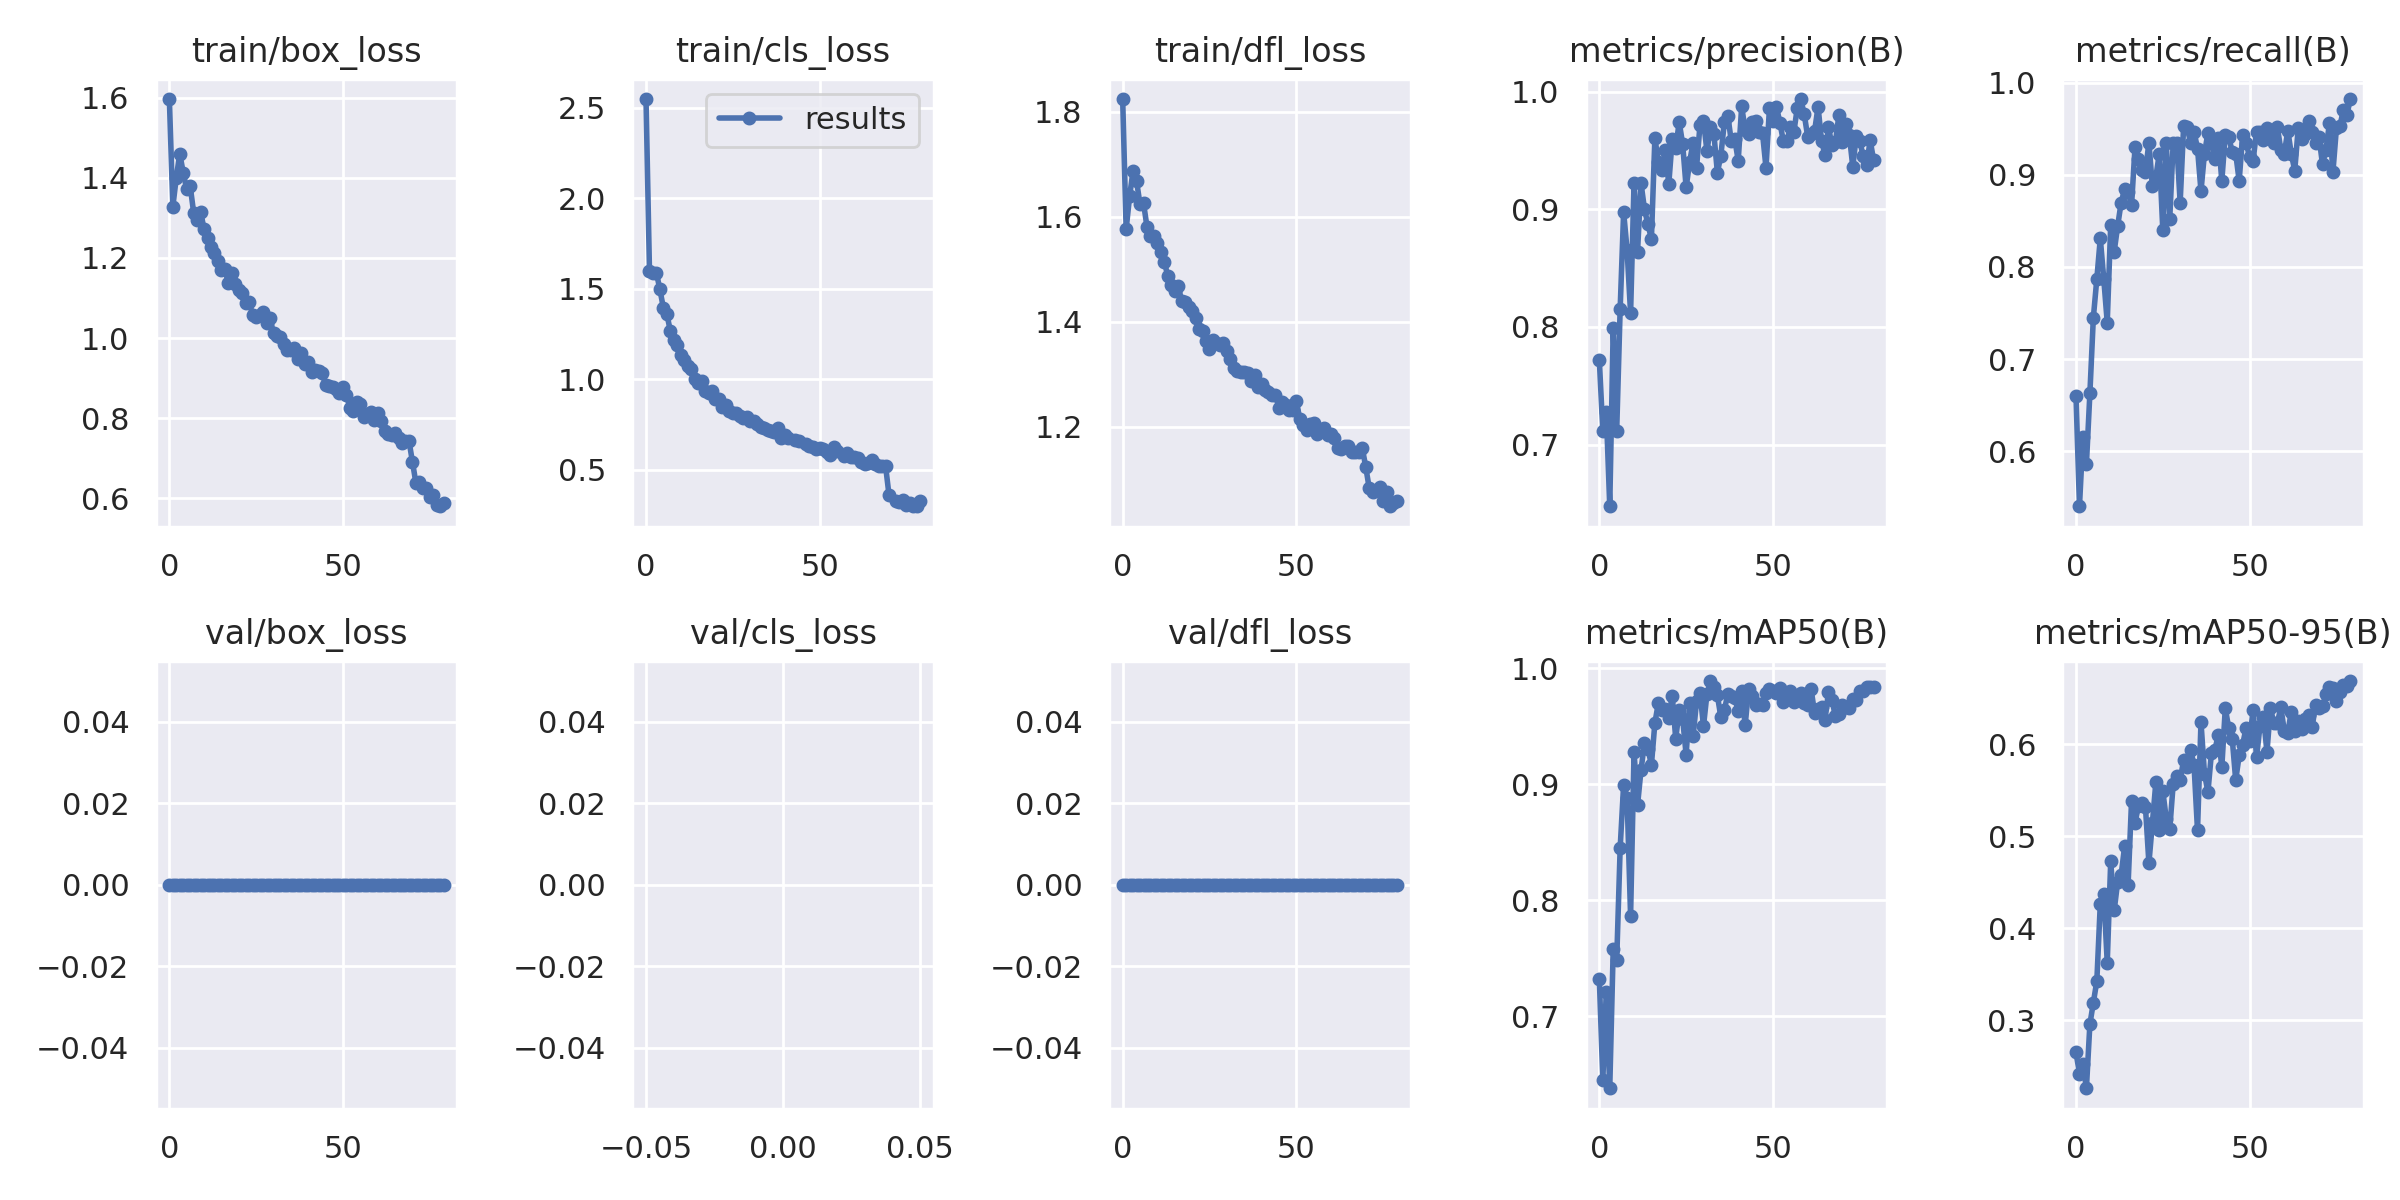

Values plotted in this chart, from the file beside it:
epoch, train/box_loss, train/cls_loss, train/dfl_loss, metrics/precision(B), metrics/recall(B), metrics/mAP50(B), metrics/mAP50-95(B), val/box_loss, val/cls_loss, val/dfl_loss, lr/pg0, lr/pg1, lr/pg2
0, 1.597, 2.547, 1.824, 0.7718, 0.6603, 0.7323, 0.265, 0, inf, 0, 0.0702, 0.003311, 0.003311
1, 1.328, 1.595, 1.577, 0.7116, 0.5402, 0.6452, 0.2421, 0, inf, 0, 0.04012, 0.006562, 0.006562
2, 1.4, 1.585, 1.639, 0.7281, 0.6154, 0.721, 0.252, 0, inf, 0, 0.009957, 0.00973, 0.00973
3, 1.46, 1.587, 1.688, 0.6476, 0.5858, 0.6382, 0.2261, 0, inf, 0, 0.009629, 0.009629, 0.009629
4, 1.413, 1.495, 1.668, 0.7995, 0.6627, 0.7583, 0.2955, 0, inf, 0, 0.009629, 0.009629, 0.009629
5, 1.371, 1.394, 1.623, 0.7117, 0.745, 0.7483, 0.3191, 0, inf, 0, 0.009505, 0.009505, 0.009505
6, 1.379, 1.36, 1.627, 0.8155, 0.787, 0.8452, 0.3425, 0, inf, 0, 0.009381, 0.009381, 0.009381
7, 1.313, 1.267, 1.581, 0.8977, 0.8309, 0.8997, 0.4264, 0, inf, 0, 0.009258, 0.009258, 0.009258
8, 1.296, 1.215, 1.562, 0.8651, 0.787, 0.8883, 0.4373, 0, inf, 0, 0.009134, 0.009134, 0.009134
9, 1.316, 1.188, 1.563, 0.8117, 0.7396, 0.7865, 0.3625, 0, inf, 0, 0.00901, 0.00901, 0.00901
10, 1.272, 1.133, 1.551, 0.9225, 0.8458, 0.9277, 0.4726, 0, inf, 0, 0.008886, 0.008886, 0.008886
11, 1.25, 1.107, 1.532, 0.8639, 0.8166, 0.8819, 0.4193, 0, inf, 0, 0.008762, 0.008762, 0.008762
12, 1.227, 1.073, 1.514, 0.9224, 0.8444, 0.9121, 0.4502, 0, inf, 0, 0.008639, 0.008639, 0.008639
13, 1.211, 1.055, 1.487, 0.9003, 0.8698, 0.9354, 0.4577, 0, inf, 0, 0.008515, 0.008515, 0.008515
14, 1.192, 1.002, 1.471, 0.8872, 0.8842, 0.9302, 0.4888, 0, inf, 0, 0.008391, 0.008391, 0.008391
15, 1.17, 0.9803, 1.459, 0.8749, 0.8817, 0.9168, 0.4465, 0, inf, 0, 0.008268, 0.008268, 0.008268
16, 1.172, 0.9887, 1.468, 0.9607, 0.867, 0.9528, 0.538, 0, inf, 0, 0.008144, 0.008144, 0.008144
17, 1.137, 0.9351, 1.44, 0.9402, 0.93, 0.97, 0.5143, 0, inf, 0, 0.00802, 0.00802, 0.00802
18, 1.163, 0.923, 1.439, 0.9331, 0.9172, 0.9641, 0.5332, 0, inf, 0, 0.007896, 0.007896, 0.007896
19, 1.136, 0.936, 1.428, 0.9501, 0.9053, 0.9645, 0.5362, 0, inf, 0, 0.007772, 0.007772, 0.007772
20, 1.12, 0.8894, 1.42, 0.9215, 0.9032, 0.9572, 0.532, 0, inf, 0, 0.007649, 0.007649, 0.007649
21, 1.114, 0.8929, 1.407, 0.9599, 0.9349, 0.9761, 0.4705, 0, inf, 0, 0.007525, 0.007525, 0.007525
22, 1.087, 0.8466, 1.387, 0.9519, 0.8876, 0.9394, 0.5141, 0, inf, 0, 0.007401, 0.007401, 0.007401
23, 1.089, 0.856, 1.383, 0.9743, 0.8976, 0.9636, 0.5582, 0, inf, 0, 0.007278, 0.007278, 0.007278
24, 1.058, 0.8238, 1.364, 0.9555, 0.9231, 0.9563, 0.5069, 0, inf, 0, 0.007154, 0.007154, 0.007154
25, 1.053, 0.816, 1.349, 0.9187, 0.8402, 0.9254, 0.549, 0, inf, 0, 0.00703, 0.00703, 0.00703
26, 1.058, 0.8155, 1.366, 0.9401, 0.9349, 0.9699, 0.5188, 0, inf, 0, 0.006906, 0.006906, 0.006906
27, 1.065, 0.7983, 1.36, 0.9568, 0.8521, 0.9411, 0.5074, 0, inf, 0, 0.006783, 0.006783, 0.006783
28, 1.037, 0.7832, 1.356, 0.9356, 0.9349, 0.9713, 0.5568, 0, inf, 0, 0.006659, 0.006659, 0.006659
29, 1.049, 0.7902, 1.359, 0.9721, 0.9349, 0.9787, 0.5648, 0, inf, 0, 0.006535, 0.006535, 0.006535
30, 1.012, 0.7699, 1.345, 0.975, 0.8698, 0.95, 0.5606, 0, inf, 0, 0.006411, 0.006411, 0.006411
31, 1.004, 0.769, 1.329, 0.9496, 0.9527, 0.9778, 0.5828, 0, inf, 0, 0.006287, 0.006287, 0.006287
32, 1.002, 0.7515, 1.312, 0.9698, 0.9515, 0.9889, 0.5755, 0, inf, 0, 0.006164, 0.006164, 0.006164
33, 0.9848, 0.7361, 1.307, 0.9639, 0.9349, 0.9839, 0.594, 0, inf, 0, 0.00604, 0.00604, 0.00604
34, 0.9708, 0.7299, 1.305, 0.9313, 0.9467, 0.9765, 0.5769, 0, inf, 0, 0.005916, 0.005916, 0.005916
35, 0.9691, 0.7181, 1.304, 0.9457, 0.9285, 0.9579, 0.5061, 0, inf, 0, 0.005792, 0.005792, 0.005792
36, 0.9755, 0.7163, 1.302, 0.9739, 0.8823, 0.9637, 0.6237, 0, inf, 0, 0.005669, 0.005669, 0.005669
37, 0.9487, 0.7103, 1.287, 0.9798, 0.9231, 0.9779, 0.5679, 0, inf, 0, 0.005545, 0.005545, 0.005545
38, 0.9636, 0.7296, 1.3, 0.958, 0.9455, 0.9762, 0.5478, 0, inf, 0, 0.005421, 0.005421, 0.005421
39, 0.9361, 0.6766, 1.276, 0.9597, 0.9349, 0.9741, 0.5899, 0, inf, 0, 0.005298, 0.005298, 0.005298
40, 0.9402, 0.6926, 1.282, 0.9415, 0.9172, 0.9635, 0.5939, 0, inf, 0, 0.005174, 0.005174, 0.005174
41, 0.9157, 0.6764, 1.27, 0.9876, 0.9402, 0.9807, 0.6098, 0, inf, 0, 0.00505, 0.00505, 0.00505
42, 0.9214, inf, 1.266, 0.9673, 0.8935, 0.9508, 0.575, 0, inf, 0, 0.004926, 0.004926, 0.004926
43, 0.9181, 0.6629, 1.261, 0.9637, 0.9437, 0.9823, 0.6388, 0, inf, 0, 0.004803, 0.004803, 0.004803
44, 0.9141, 0.6572, 1.261, 0.9745, 0.9408, 0.9757, 0.6173, 0, inf, 0, 0.004679, 0.004679, 0.004679
45, 0.883, inf, 1.237, 0.975, 0.9248, 0.9683, 0.6057, 0, inf, 0, 0.004555, 0.004555, 0.004555
46, 0.881, 0.6445, 1.248, 0.966, 0.9231, 0.969, 0.5608, 0, inf, 0, 0.004431, 0.004431, 0.004431
47, 0.878, 0.6337, 1.241, 0.9647, 0.8935, 0.9684, 0.5876, 0, inf, 0, 0.004307, 0.004307, 0.004307
48, 0.8728, 0.6267, 1.232, 0.9355, 0.9433, 0.9788, 0.5992, 0, inf, 0, 0.004184, 0.004184, 0.004184
49, 0.8641, 0.6126, 1.233, 0.9862, 0.9349, 0.9823, 0.6179, 0, inf, 0, 0.00406, 0.00406, 0.00406
50, 0.8792, 0.6224, 1.25, 0.9749, 0.9191, 0.9799, 0.6032, 0, inf, 0, 0.003936, 0.003936, 0.003936
51, 0.8586, 0.6137, 1.216, 0.9872, 0.9154, 0.9786, 0.6371, 0, inf, 0, 0.003812, 0.003812, 0.003812
52, 0.8264, 0.6005, 1.203, 0.9738, 0.9467, 0.9826, 0.5857, 0, inf, 0, 0.003689, 0.003689, 0.003689
53, 0.8182, 0.5804, 1.194, 0.958, 0.9467, 0.9712, 0.62, 0, inf, 0, 0.003565, 0.003565, 0.003565
54, 0.841, 0.6232, 1.206, 0.9577, 0.9382, 0.9763, 0.6296, 0, inf, 0, 0.003441, 0.003441, 0.003441
55, 0.8361, 0.6059, 1.208, 0.9698, 0.9512, 0.9804, 0.5912, 0, inf, 0, 0.003318, 0.003318, 0.003318
56, 0.8041, inf, 1.186, 0.9655, 0.9467, 0.9707, 0.639, 0, inf, 0, 0.003194, 0.003194, 0.003194
57, 0.8116, 0.5744, 1.195, 0.9858, 0.9349, 0.9734, 0.6225, 0, inf, 0, 0.00307, 0.00307, 0.00307
58, 0.8148, 0.5901, 1.198, 0.9938, 0.9519, 0.9784, 0.623, 0, inf, 0, 0.002946, 0.002946, 0.002946
59, 0.7945, 0.5705, 1.185, 0.9812, 0.9269, 0.9701, 0.6397, 0, inf, 0, 0.002822, 0.002822, 0.002822
... 20 more rows
